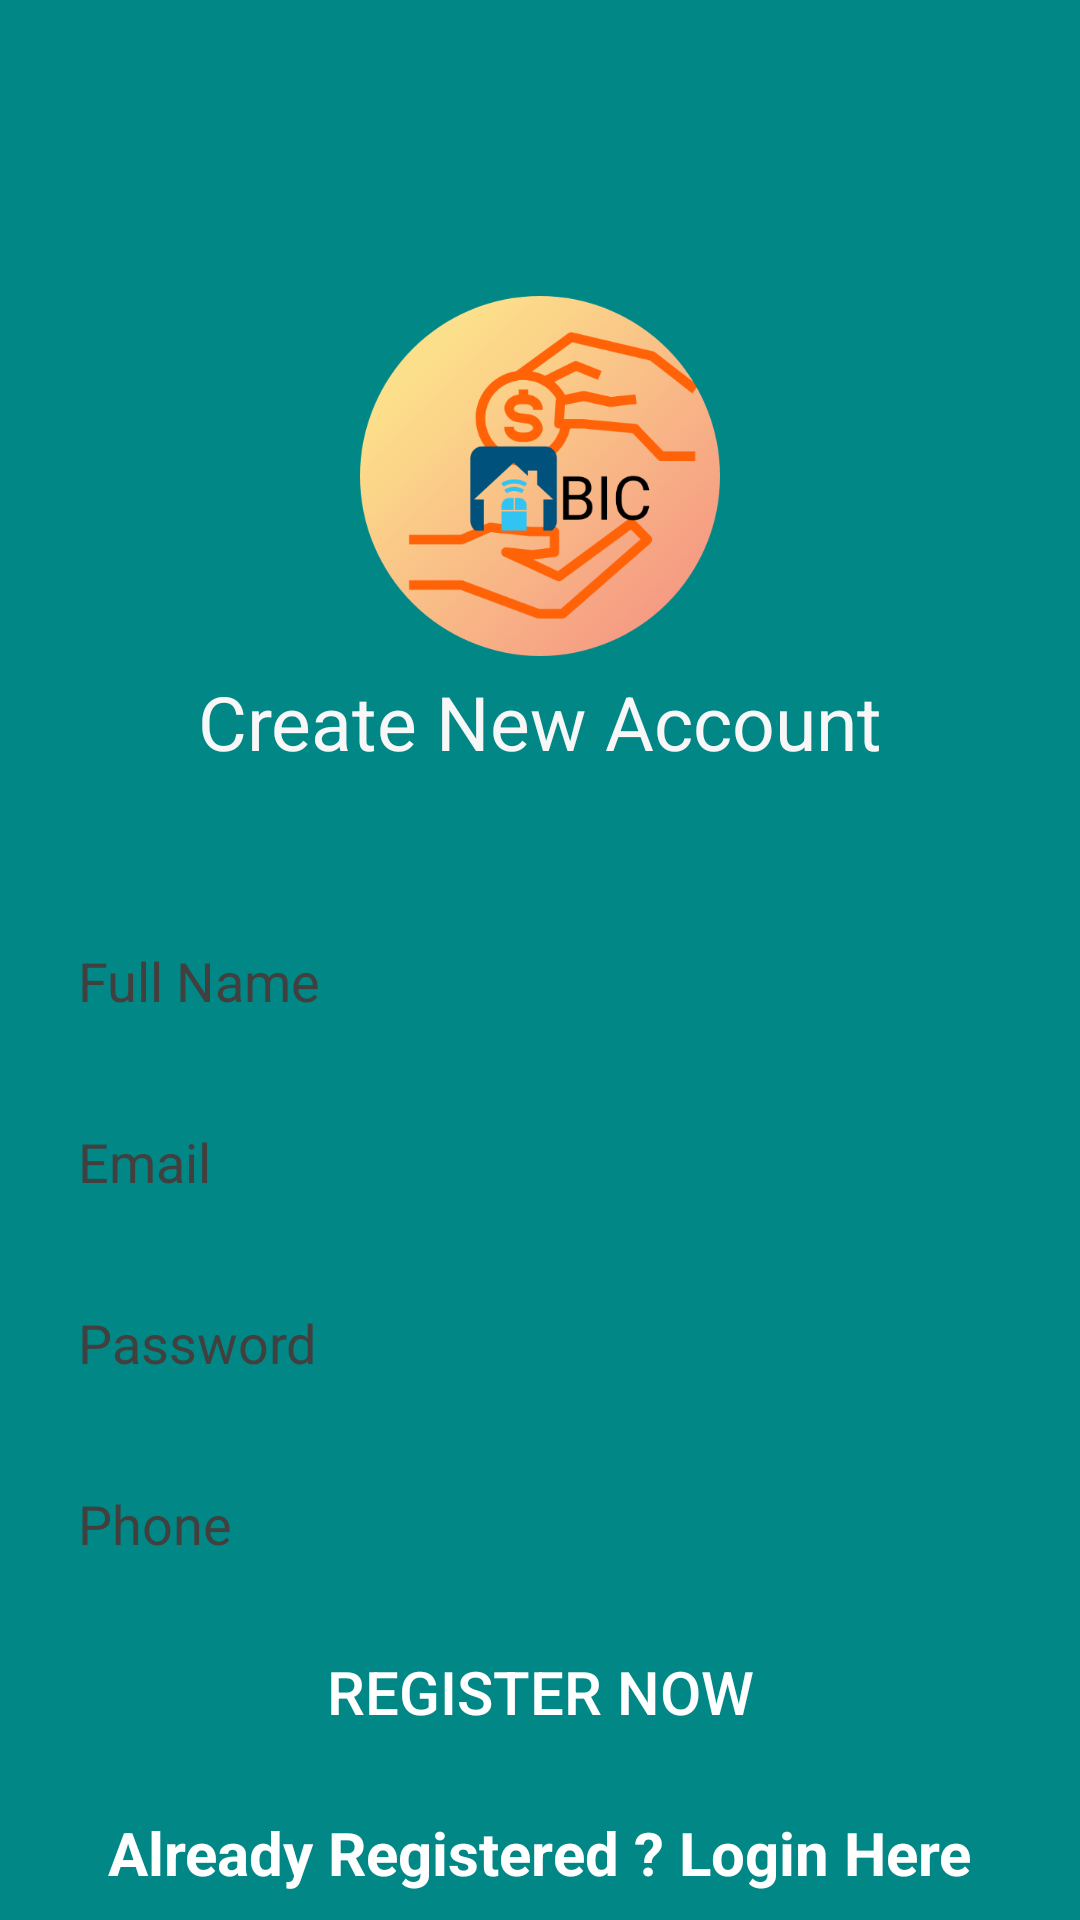

This screen was rendered from an Android layout file. Write that file and the resources it references.
<!-- AndroidManifest.xml: application theme AppTheme -->
<!-- res/layout/activity_register.xml -->
<?xml version="1.0" encoding="utf-8"?>
<androidx.constraintlayout.widget.ConstraintLayout xmlns:android="http://schemas.android.com/apk/res/android"
    xmlns:app="http://schemas.android.com/apk/res-auto"
    xmlns:tools="http://schemas.android.com/tools"
    android:layout_width="match_parent"
    android:layout_height="match_parent"
    android:background="#FF018786"
    tools:context=".Register">
    <ImageView
        android:id="@+id/textView"
        android:layout_width="120dp"
        android:layout_height="120dp"
       android:src="@drawable/circlelogo"
        android:textColor="#FFFFFF"
        android:textSize="25sp"
        app:layout_constraintBottom_toBottomOf="parent"
        app:layout_constraintEnd_toEndOf="parent"
        app:layout_constraintStart_toStartOf="parent"
        app:layout_constraintTop_toTopOf="parent"
        app:layout_constraintVertical_bias="0.19" />

    <TextView
        android:id="@+id/textView2"
        android:layout_width="wrap_content"
        android:layout_height="wrap_content"
        android:layout_marginTop="5dp"
        android:text="Create New Account"
        android:textColor="#F7F7F8"
        android:textSize="25sp"
        app:layout_constraintEnd_toEndOf="parent"
        app:layout_constraintStart_toStartOf="parent"
        app:layout_constraintTop_toBottomOf="@+id/textView" />

    <EditText
        android:id="@+id/fullName"
        android:layout_width="0dp"
        android:layout_height="wrap_content"
        android:layout_marginStart="16dp"
        android:layout_marginEnd="16dp"
        android:ems="10"
        android:hint="Full Name"
        android:inputType="textPersonName"
        android:padding="10dp"
        android:textColor="#000000"
        android:textColorHint="#423F3F"
        android:background="@drawable/bac"
        android:textSize="18sp"
        app:layout_constraintBottom_toBottomOf="parent"
        app:layout_constraintEnd_toEndOf="parent"
        app:layout_constraintStart_toStartOf="parent"
        app:layout_constraintTop_toBottomOf="@+id/textView2"
        app:layout_constraintVertical_bias="0.13999999" />

    <EditText
        android:id="@+id/Email"
        android:layout_width="0dp"
        android:layout_height="wrap_content"
        android:layout_marginStart="16dp"
        android:layout_marginTop="16dp"
        android:layout_marginEnd="16dp"
        android:ems="10"
        android:hint="Email"
        android:textColor="#000000"
        android:textColorHint="#423F3F"
        android:background="@drawable/bac"
        android:padding="10dp"
        android:textSize="18sp"
        android:inputType="textEmailAddress"
        app:layout_constraintEnd_toEndOf="parent"
        app:layout_constraintStart_toStartOf="parent"
        app:layout_constraintTop_toBottomOf="@+id/fullName" />

    <EditText
        android:id="@+id/password"
        android:layout_width="0dp"
        android:layout_height="wrap_content"
        android:layout_marginStart="16dp"
        android:layout_marginTop="16dp"
        android:layout_marginEnd="16dp"
        android:ems="10"
        android:inputType="textPassword"
        android:hint="Password"
        android:padding="10dp"
        android:textColor="#000000"
        android:textColorHint="#423F3F"
        android:background="@drawable/bac"
        android:textSize="18sp"
        app:layout_constraintEnd_toEndOf="parent"
        app:layout_constraintStart_toStartOf="parent"
        app:layout_constraintTop_toBottomOf="@+id/Email" />
    <EditText
        android:id="@+id/phone"
        android:layout_width="0dp"
        android:layout_height="wrap_content"
        android:layout_marginStart="16dp"
        android:layout_marginTop="16dp"
        android:layout_marginEnd="16dp"
        android:ems="10"
        android:inputType="textPhonetic"
        android:hint="Phone"
        android:padding="10dp"
        android:textColor="#000000"
        android:textColorHint="#423F3F"
        android:background="@drawable/bac"
        android:textSize="18sp"
        app:layout_constraintEnd_toEndOf="parent"
        app:layout_constraintStart_toStartOf="parent"
        app:layout_constraintTop_toBottomOf="@+id/password" />

    <Button
        android:id="@+id/registerBtn"
        android:layout_width="0dp"
        android:layout_height="wrap_content"
        android:layout_marginStart="16dp"
        android:layout_marginTop="10dp"
        android:layout_marginEnd="16dp"
        android:text="Register now"
        android:textColor="#FFFFFF"
        android:background="@drawable/bac3"
        android:textSize="20sp"
        app:layout_constraintEnd_toEndOf="parent"
        app:layout_constraintStart_toStartOf="parent"
        app:layout_constraintTop_toBottomOf="@+id/phone" />

    <TextView
        android:id="@+id/createText"
        android:layout_width="wrap_content"
        android:layout_height="wrap_content"
        android:layout_marginTop="16dp"
        android:text="Already Registered ? Login Here"
        android:textStyle="bold"
        android:textColor="#FFFFFF"
        android:textSize="20sp"
        app:layout_constraintEnd_toEndOf="parent"
        app:layout_constraintStart_toStartOf="parent"
        app:layout_constraintTop_toBottomOf="@+id/registerBtn" />

    <ProgressBar
        android:id="@+id/progressBar"
        style="?android:attr/progressBarStyle"
        android:layout_width="wrap_content"
        android:layout_height="wrap_content"
        android:visibility="invisible"
        app:layout_constraintBottom_toBottomOf="parent"
        app:layout_constraintEnd_toEndOf="parent"
        app:layout_constraintStart_toStartOf="parent"
        app:layout_constraintTop_toBottomOf="@+id/createText"
        app:layout_constraintVertical_bias="0.26" />


</androidx.constraintlayout.widget.ConstraintLayout>
<!-- resources referenced by this layout -->
<resources>
  <!-- drawable circlelogo: png bitmap (drawable, 63386 bytes) -->
  <style name="AppTheme" parent="Theme.AppCompat.Light.NoActionBar">
          
          <item name="colorPrimary">@color/colorPrimary</item>
          <item name="colorPrimaryDark">@color/colorPrimaryDark</item>
          <item name="colorAccent">@color/colorAccent</item>
          <item name="android:windowAnimationStyle">@style/animation</item>
      </style>
  <color name="colorPrimary">#6200EE</color>
  <color name="colorPrimaryDark">#3700B3</color>
  <color name="colorAccent">#12DAF3</color>
  <style name="animation">
          <item name="android:windowEnterAnimation">@android:anim/fade_in</item>
          <item name="android:windowExitAnimation">@android:anim/fade_out</item>
      </style>
</resources>
